Photos from the image-classification dataset "Dataset" in the GitHub repository nyza-cabillo/Thesis. Its 3 classes are: black pod rot, healthy, pod borer.

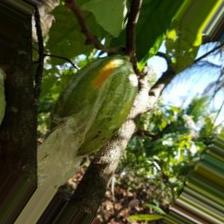
Label: pod borer

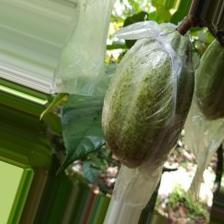
Label: healthy

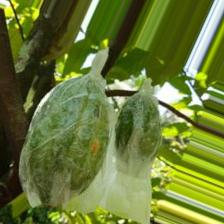
Label: pod borer

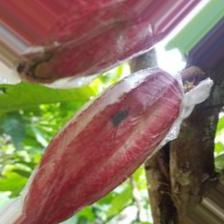
Label: black pod rot

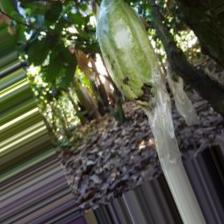
Label: healthy

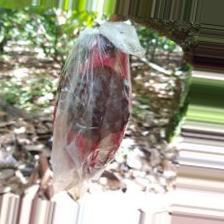
Label: black pod rot
